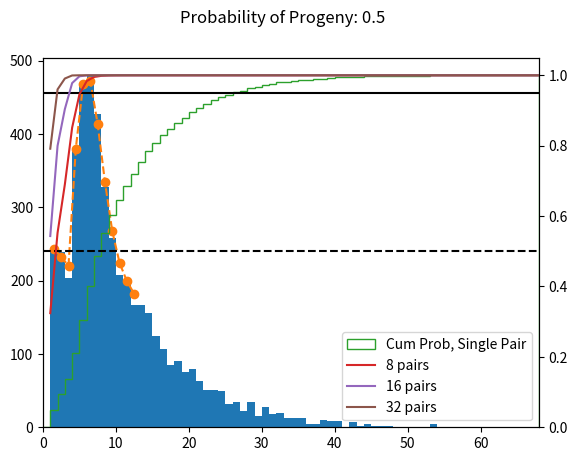

The matplotlib source for this figure:
from collections import Counter, namedtuple
import itertools
import random
import bisect
import re
import operator
import math
import time as py_time

def p_or(p1,p2):
    for p in [p1,p2]:
        if not 0 <= p <= 1.0:
            raise ValueError("Probabilities must be between 0 and 1.-")
    return p1+p2 -p1*p2

def p_ors(probabilities):
    return itertools.accumulate(probabilities, p_or)

def time(probabilities, alpha):
    for t, p in enumerate(p_ors(probabilities)):
        if p >= alpha:
            return t+1

def constant_p_generator(p):
    while True:
        yield p

def watered_single_generator(water_count=1):
    while True:
        if water_count < 4:
            yield 0.05
        elif water_count <= 20:
            yield 0.1 + (water_count - 4)*0.05
        else:
            yield 0.90
        water_count += 1


def watered_pair_generator(water_count=0):
    gen = watered_single_generator()
    while True:
        p = next(gen)
        yield p_or(p,p)


def pair_progeny(p_progeny, water_count=0):
    raise ValueError("I don't think this one can be done b/c it's stateful and would branch infinetly if you enumerated it? Maybe? ")


def prob_pair_breed(day):
    if day < 4:
        p = 0.05
    elif day <= 20:
        p = 0.1 + (day - 4) * 0.05
    else:
        p = 0.90
    return p_or(p,p)


regex = re.compile("F*S")
def _p_on_D(px, D):
    """Probability of flower X on day D, but not earlier."""
    seqs = ["".join(s)+"S" for s in itertools.product("SF",repeat=D-1)]
    sequence_probs = []
    for seq in seqs:
        subs = regex.findall(seq)
        sub_probs = []
        for sub in subs:
            L = len(sub)
            nots = (1-prob_pair_breed(i+1) for i in range(L-1))
            #sub_prob = math.prod(nots) ##not availalbe in pypy 3.7
            sub_prob = list(itertools.accumulate(nots, operator.mul))[-1]
            sub_prob *= prob_pair_breed(L)
            sub_probs.append(sub_prob)
        sub_probs = [sub_prob*(1-px) for sub_prob in sub_probs[:-1]] + [sub_probs[-1]*px]
        sequence_probs.append(math.prod(sub_probs))
    #return list(p_ors(sequence_probs))[-1] ### this makes less sense since its been constructed as mutually exclusive events and the simple sum "or" matches empirical/monte carlo results @ 1 million iters better
    return sum(sequence_probs)

_cache = {}
_cache_hits = 0
_cache_misses = 0
def _p_up_to_D(px, days):
    D = 1
    seqs = [["S"]]
    prob_at_days = []
    while D <= days:
        #print(f"Day {D}")
        prob_at_day = sum(_seq_prob(px, seq) for seq in seqs)
        prob_at_days.append(prob_at_day)

        if D >= days:
            break

        old_seqs = seqs
        seqs = []
        for seq in old_seqs:
            seq1 = seq.copy()
            seq1[0] = "F"+seq1[0]
            seq2 = seq.copy()
            seq2.insert(0,"S")
            seqs.extend([seq1,seq2])

        D += 1
    return prob_at_days

def _seq_prob(px, seq_subs):
    #sub_probs = [_sub_prod(sub) for sub in seq_subs]
    #sub_probs = [sub_prob*(1-px) for sub_prob in sub_probs[:-1]] + [sub_probs[-1]*px]
    sub_probs = [_sub_prod(sub)*(1-px) for sub in seq_subs]
    sub_probs[-1] *= px/(1-px)
    #return math.prod(sub_probs) ##not availalbe in pypy 3.7
    return list(itertools.accumulate(sub_probs, operator.mul))[-1]


def _sub_prod(sub):
    global _cache_hits, _cache_misses
    if sub in _cache:
        _cache_hits = _cache_hits + 1
        return _cache[sub]
    else:
        _cache_misses = _cache_misses + 1
        L = len(sub)
        ##sub_prob = math.prod(1 - prob_pair_breed(i + 1) for i in range(L - 1)) ##not availalbe in pypy 3.7
        to_prod = [1 - prob_pair_breed(i + 1) for i in range(L - 1)]
        to_prod.insert(0,1)
        sub_prob = list(itertools.accumulate(to_prod, operator.mul))[-1]
        sub_prob *= prob_pair_breed(L)
        _cache[sub] = sub_prob
        return sub_prob


# start_time = py_time.perf_counter()
# ps = [_p_on_D(0.25,D) for D in range(1,20+1)]
# end_time = py_time.perf_counter()
# print(f"Took {end_time-start_time} seconds")
# for i, p in enumerate(ps):
#     print(f"Prob of {p:%} for 0.25% flower chance on day {i+1}")
# print()
#
# start_time = py_time.perf_counter()
# ps = _p_up_to_D(0.25,20)
# end_time = py_time.perf_counter()
# print(f"Took {end_time-start_time} seconds")
# for i, p in enumerate(ps):
#     print(f"Prob of {p:%} for 0.25% flower chance on day {i+1}")
#
# print()




def time_to_pair_progeny(p_progeny, alphas, water_count=0, samples=10000):
    sample_results = estimate_pair_progeny_distribution(p_progeny,water_count,samples)
    days = sample_results.days
    cum_count = sample_results.cum_counts
    result = []
    for alpha in alphas:
        idx = bisect.bisect_left(cum_count,alpha*cum_count[-1])
        result.append(days[idx])
    return result, sample_results


SampleResults = namedtuple("SampleResults", ['days','counts','cum_counts','raw_days'])
#@profile
def estimate_pair_progeny_distribution(p_progeny, water_count=0, samples=10000):
    days_to = [_pair_progeny_simulation(p_progeny, water_count) for _ in range(samples)]
    counter = list(Counter(days_to).items())
    counter.sort(key=lambda x: x[0])
    days = [count[0] for count in counter]
    count = [count[1] for count in counter]
    cum_count = list(itertools.accumulate(count))
    return SampleResults(days, count, cum_count, days_to)

#@profile
def _pair_progeny_simulation(p_progeny, water_count=0):
    day = 1
    pairing_prob = watered_pair_generator(water_count)
    while True:
        if random.random() <= next(pairing_prob): ### we've bred the pair
            #reset the watering
            pairing_prob = watered_pair_generator(water_count)
            #check if correct offspring
            if random.random() <= p_progeny:
                return day
        day += 1

def export_probabilities(px, ps, file, comments=None):
    with open(file, 'w') as f:
        f.write(f"Input Probability of {px} to {len(ps)} days evaluated exactly\n")
        if comments is not None:
            f.write(comments+"\n")
        f.write(f"Day,Probability,CDF\n")
        cum_prob = list(itertools.accumulate(ps))
        for i, (p,cp) in enumerate(zip(ps,cum_prob)):
            f.write(f"{i+1},{p},{cp}\n")

if __name__ == "__main__":
    print(time(constant_p_generator(0.0156), 0.95))

    s_gen = watered_single_generator(0)
    print([(i,next(s_gen)) for i in range(21)])

    p_gen = watered_pair_generator(0)
    print([(i,next(p_gen)) for i in range(21)])


    for alpha in [0.5,0.95]:
        print(f"Time to pair breeding at {alpha:.0%} confidence: {time(watered_pair_generator(), alpha)}")

    print()

    alphas = [0.5,0.95]
    ##some probabilities incluede
    common_ps = [0.5,0.375,0.25,0.125,0.0625,0.015625,0.4063,0.2344,0.0938]
    p=0.5
    p = common_ps[5]
    for p in common_ps[0:1]:
        samples = 5000
        random.seed(1)
        start_time = py_time.perf_counter()
        ts, sampleResult = time_to_pair_progeny(p, alphas, samples=samples)
        end_time = py_time.perf_counter()
        for alpha, t in zip(alphas, ts):
            print(f"Time to pair breeding progeny with p={p} at {alpha:.0%} confidence: {t}")
        print(f"Monte Carlo estimation took {end_time-start_time} seconds")

        #testing_theory_eval = [_p_on_D(p,D)*samples for D in range(1,15)]
        #print(int(ts[1]*1.1))
        direct_days = 12
        #direct_days = 22
        print(f"Direct evaluation @p={p} to {direct_days} days")
        start_time = py_time.perf_counter()
        ps = _p_up_to_D(p,direct_days)
        testing_theory_eval = [pi*samples for pi in ps]
        end_time = py_time.perf_counter()
        print(f"Direct evaluation took {end_time-start_time} seconds")

        print(f"Hits: {_cache_hits} {_cache_hits/(_cache_hits+_cache_misses):%}")
        print(f"Misses: {_cache_misses} {_cache_misses / (_cache_hits + _cache_misses):%}")
        print()

        #export_probabilities(p,ps,f"./P_{p*100:02.0f}_Export.csv", f"Direct evaluation took {end_time-start_time} seconds")

    #print(testing_theory_eval)

    import matplotlib.pyplot as plt
    bins = list(range(max(sampleResult.raw_days)+1))
    fig, ax1 = plt.subplots()
    ax2 = ax1.twinx()
    ax1.hist(sampleResult.raw_days, bins=bins, label="Days to Success (Hist)")
    ax2.hist(sampleResult.raw_days, bins=bins, cumulative=True, density=True, histtype='step', color='C2', label="Cum Prob, Single Pair")
    ax1.set_xlim(0,bins[-1])
    ax2.axhline(0.5, color='k', ls="--")
    ax2.axhline(0.95, color='k')
    cum_probs = [cum_count/sampleResult.cum_counts[-1] for cum_count in sampleResult.cum_counts]
    num_pairs = [8,16,32]
    for i,m in enumerate(num_pairs):
        joint_prob = [1-(1-p)**m for p in cum_probs]
        ax2.plot(sampleResult.days, joint_prob, color=f'C{3+i}', label=f"{m} pairs")
    ax2.legend()
    ax1.plot([i+1.5 for i in range(direct_days)], testing_theory_eval, marker="o", ls='--')
    #ax1.set_ylim(0,samples)
    #ax2.set_ylim(0,1)
    fig.suptitle(f"Probability of Progeny: {p}")
    plt.show()
